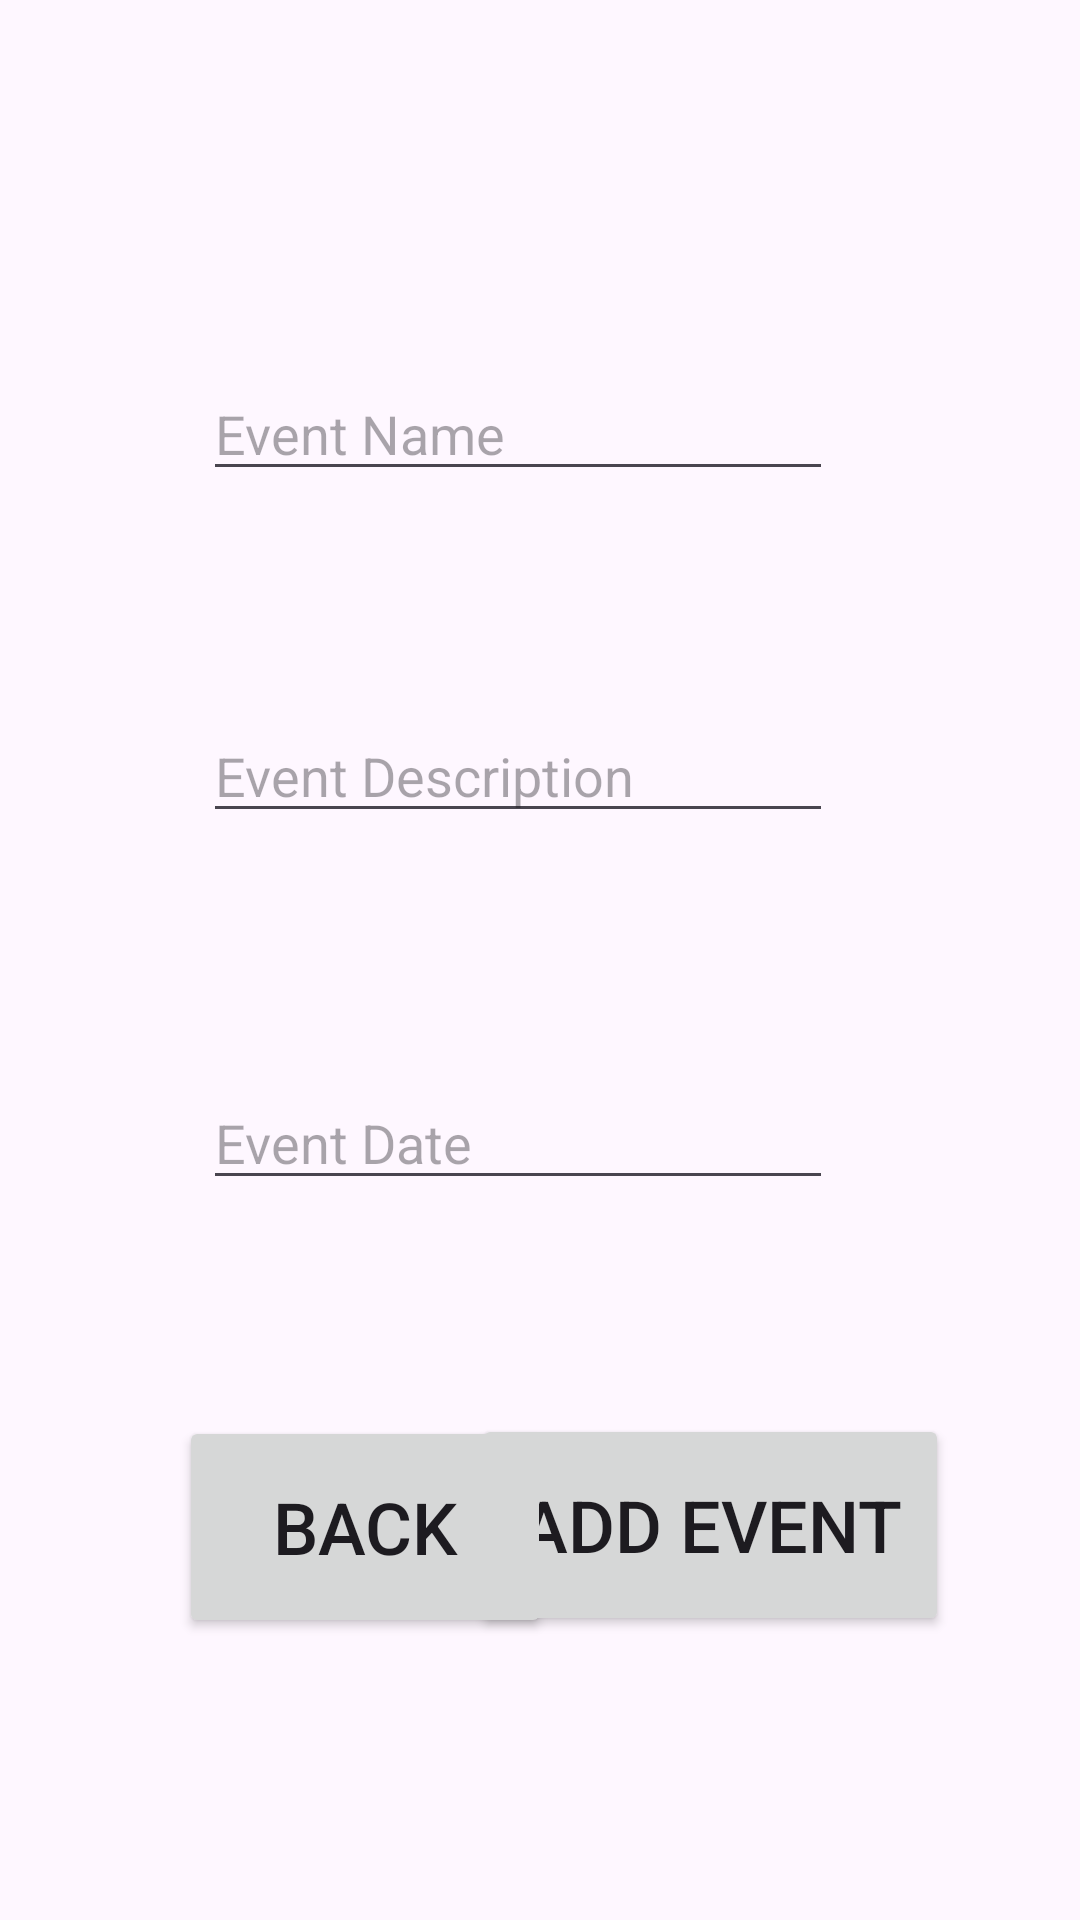

Android layout source for this screen:
<!-- AndroidManifest.xml: application theme Theme.EventPlanner -->
<!-- res/layout/activity_add_event.xml -->
<?xml version="1.0" encoding="utf-8"?>
<androidx.constraintlayout.widget.ConstraintLayout xmlns:android="http://schemas.android.com/apk/res/android"
    xmlns:app="http://schemas.android.com/apk/res-auto"
    xmlns:tools="http://schemas.android.com/tools"
    android:id="@+id/add_event"
    android:layout_width="match_parent"
    android:layout_height="match_parent"
    tools:context=".AddEvent">

    <Button
        android:id="@+id/add_event_button"
        android:layout_width="159dp"
        android:layout_height="74dp"
        android:text="Add Event"
        android:textSize="24sp"
        app:layout_constraintBottom_toBottomOf="parent"
        app:layout_constraintEnd_toEndOf="parent"
        app:layout_constraintHorizontal_bias="0.783"
        app:layout_constraintStart_toStartOf="parent"
        app:layout_constraintTop_toTopOf="parent"
        app:layout_constraintVertical_bias="0.833" />

    <EditText
        android:id="@+id/add_event_name"
        android:layout_width="wrap_content"
        android:layout_height="wrap_content"
        android:layout_marginTop="111dp"
        android:layout_marginBottom="79dp"
        android:ems="10"
        android:hint="Event Name"
        android:inputType="text"
        app:layout_constraintBottom_toBottomOf="parent"
        app:layout_constraintEnd_toEndOf="parent"
        app:layout_constraintHorizontal_bias="0.452"
        app:layout_constraintStart_toStartOf="parent"
        app:layout_constraintTop_toTopOf="parent"
        app:layout_constraintVertical_bias="0.028" />

    <EditText
        android:id="@+id/add_event_date"
        android:layout_width="wrap_content"
        android:layout_height="wrap_content"
        android:ems="10"
        android:focusable="false"
        android:hint="Event Date"
        android:inputType="text"
        app:layout_constraintBottom_toBottomOf="parent"
        app:layout_constraintEnd_toEndOf="parent"
        app:layout_constraintHorizontal_bias="0.452"
        app:layout_constraintStart_toStartOf="parent"
        app:layout_constraintTop_toTopOf="parent"
        app:layout_constraintVertical_bias="0.599" />

    <EditText
        android:id="@+id/add_event_description"
        android:layout_width="wrap_content"
        android:layout_height="wrap_content"
        android:ems="10"
        android:hint="Event Description"
        android:inputType="text"
        app:layout_constraintBottom_toBottomOf="parent"
        app:layout_constraintEnd_toEndOf="parent"
        app:layout_constraintHorizontal_bias="0.452"
        app:layout_constraintStart_toStartOf="parent"
        app:layout_constraintTop_toTopOf="parent"
        app:layout_constraintVertical_bias="0.395" />

    <Button
        android:id="@+id/back_to_event_list"
        android:layout_width="124dp"
        android:layout_height="74dp"
        android:layout_marginStart="52dp"
        android:text="Back"
        android:textSize="24sp"
        app:layout_constraintBottom_toBottomOf="parent"
        app:layout_constraintEnd_toEndOf="parent"
        app:layout_constraintHorizontal_bias="0.042"
        app:layout_constraintStart_toStartOf="parent"
        app:layout_constraintTop_toTopOf="parent"
        app:layout_constraintVertical_bias="0.834" />

</androidx.constraintlayout.widget.ConstraintLayout>
<!-- resources referenced by this layout -->
<resources>
  <style name="Theme.EventPlanner" parent="Base.Theme.EventPlanner" />
  <style name="Base.Theme.EventPlanner" parent="Theme.Material3.DayNight.NoActionBar">
          
          
      </style>
</resources>
